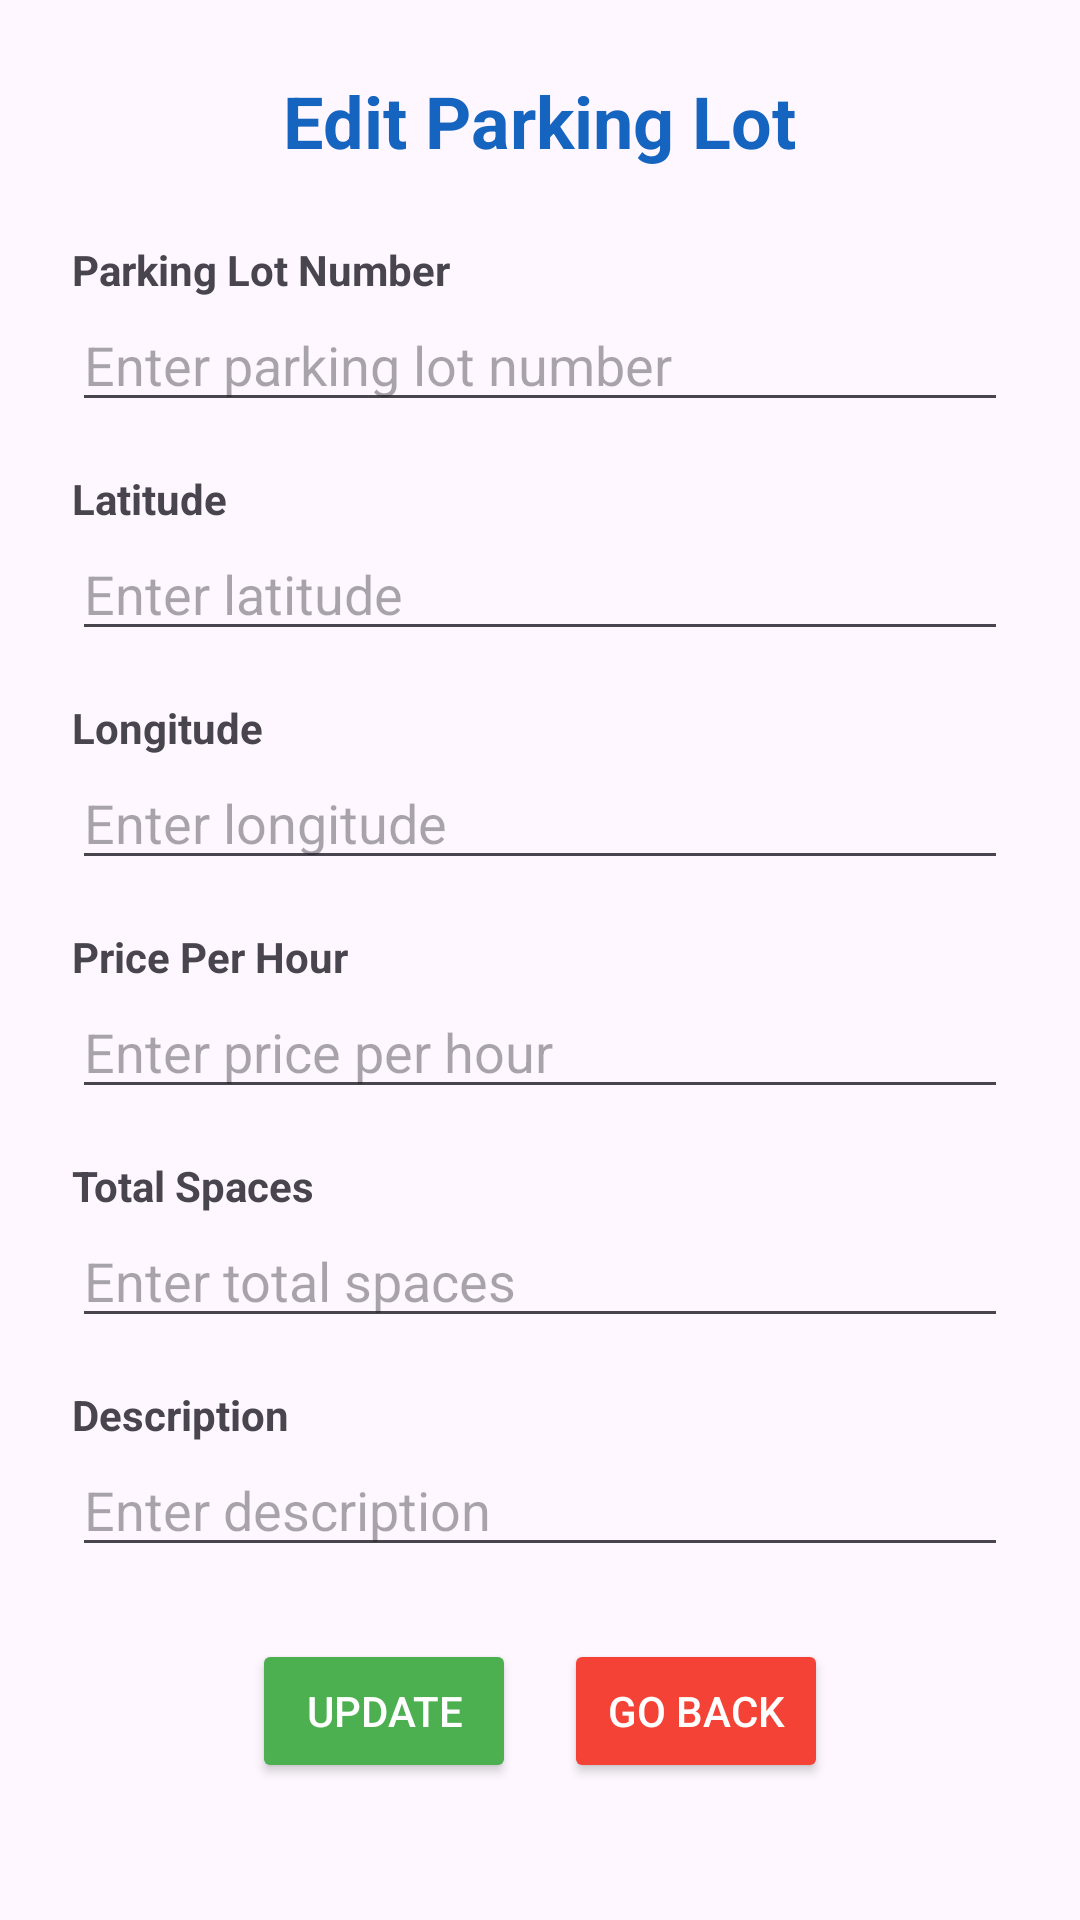

Android layout source for this screen:
<!-- AndroidManifest.xml: application theme Theme.ParkingLotBookingSystem -->
<!-- res/layout/activity_edit_parking_lot.xml -->
<?xml version="1.0" encoding="utf-8"?>
<ScrollView xmlns:android="http://schemas.android.com/apk/res/android"
    android:layout_width="match_parent"
    android:layout_height="match_parent"
    android:padding="24dp">

    <LinearLayout
        android:layout_width="match_parent"
        android:layout_height="wrap_content"
        android:orientation="vertical">

        <TextView
            android:layout_width="wrap_content"
            android:layout_height="wrap_content"
            android:text="Edit Parking Lot"
            android:textSize="24sp"
            android:textColor="#1565C0"
            android:textStyle="bold"
            android:layout_gravity="center"
            android:layout_marginBottom="24dp" />

        
        <TextView
            android:layout_width="wrap_content"
            android:layout_height="wrap_content"
            android:text="Parking Lot Number"
            android:textStyle="bold"/>
        <EditText
            android:id="@+id/editLotNumberInput"
            android:layout_width="match_parent"
            android:layout_height="wrap_content"
            android:hint="Enter parking lot number"
            android:layout_marginBottom="16dp"/>

        
        <TextView
            android:layout_width="wrap_content"
            android:layout_height="wrap_content"
            android:text="Latitude"
            android:textStyle="bold"/>
        <EditText
            android:id="@+id/editLatitudeInput"
            android:layout_width="match_parent"
            android:layout_height="wrap_content"
            android:hint="Enter latitude"
            android:inputType="numberDecimal"
            android:layout_marginBottom="16dp"/>

        
        <TextView
            android:layout_width="wrap_content"
            android:layout_height="wrap_content"
            android:text="Longitude"
            android:textStyle="bold"/>
        <EditText
            android:id="@+id/editLongitudeInput"
            android:layout_width="match_parent"
            android:layout_height="wrap_content"
            android:hint="Enter longitude"
            android:inputType="numberDecimal"
            android:layout_marginBottom="16dp"/>

        
        <TextView
            android:layout_width="wrap_content"
            android:layout_height="wrap_content"
            android:text="Price Per Hour"
            android:textStyle="bold"/>
        <EditText
            android:id="@+id/editPriceInput"
            android:layout_width="match_parent"
            android:layout_height="wrap_content"
            android:hint="Enter price per hour"
            android:inputType="numberDecimal"
            android:layout_marginBottom="16dp"/>

        
        <TextView
            android:layout_width="wrap_content"
            android:layout_height="wrap_content"
            android:text="Total Spaces"
            android:textStyle="bold"/>
        <EditText
            android:id="@+id/editSpacesInput"
            android:layout_width="match_parent"
            android:layout_height="wrap_content"
            android:hint="Enter total spaces"
            android:inputType="number"
            android:layout_marginBottom="16dp"/>

        
        <TextView
            android:layout_width="wrap_content"
            android:layout_height="wrap_content"
            android:text="Description"
            android:textStyle="bold"/>
        <EditText
            android:id="@+id/editDescriptionInput"
            android:layout_width="match_parent"
            android:layout_height="wrap_content"
            android:hint="Enter description"
            android:inputType="text"
            android:layout_marginBottom="24dp"/>

        
        <LinearLayout
            android:layout_width="match_parent"
            android:layout_height="wrap_content"
            android:orientation="horizontal"
            android:gravity="center">

            <Button
                android:id="@+id/updateLotBtn"
                android:layout_width="wrap_content"
                android:layout_height="wrap_content"
                android:text="Update"
                android:backgroundTint="#4CAF50"
                android:textColor="@android:color/white"
                android:layout_marginEnd="16dp"/>

            <Button
                android:id="@+id/goBackBtn"
                android:layout_width="wrap_content"
                android:layout_height="wrap_content"
                android:text="Go Back"
                android:backgroundTint="#F44336"
                android:textColor="@android:color/white"/>
        </LinearLayout>

    </LinearLayout>
</ScrollView>
<!-- resources referenced by this layout -->
<resources>
  <style name="Theme.ParkingLotBookingSystem" parent="Theme.Material3.DayNight.NoActionBar" />
</resources>
